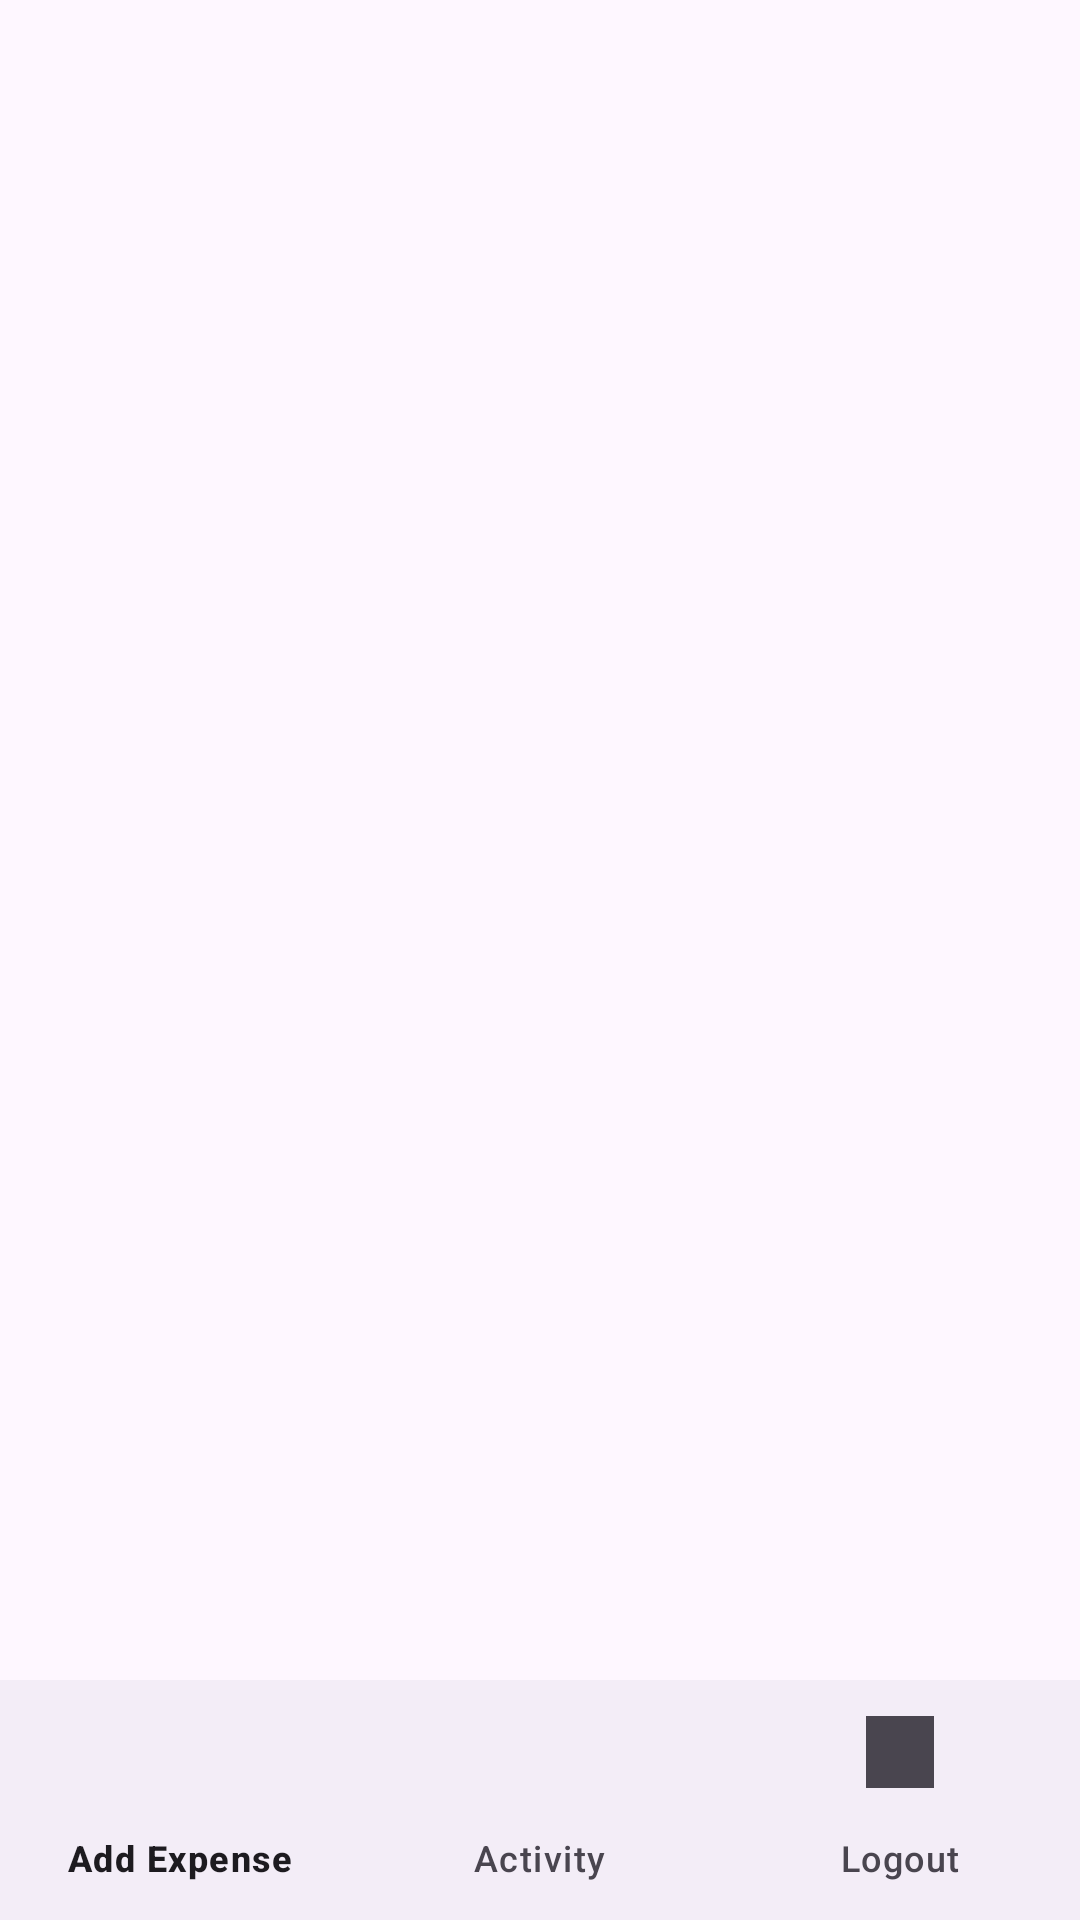

This screen was rendered from an Android layout file. Write that file and the resources it references.
<!-- AndroidManifest.xml: application theme Theme.Khatta -->
<!-- res/layout/bottom_navigation_view.xml -->
<?xml version="1.0" encoding="utf-8"?>
<RelativeLayout xmlns:android="http://schemas.android.com/apk/res/android"
    android:layout_width="match_parent"
    android:layout_height="match_parent"
    xmlns:app="http://schemas.android.com/apk/res-auto">
    >

    <com.google.android.material.bottomnavigation.BottomNavigationView
        android:id="@+id/bottom_navigation"
        android:layout_width="match_parent"
        android:layout_height="wrap_content"
        android:layout_alignParentBottom="true"
        app:menu="@menu/bottom_navigation_menu" />

</RelativeLayout>
<!-- resources referenced by this layout -->
<resources>
  <style name="Theme.Khatta" parent="Base.Theme.Khatta" />
  <style name="Base.Theme.Khatta" parent="Theme.Material3.DayNight.NoActionBar">
          
          
      </style>
</resources>
